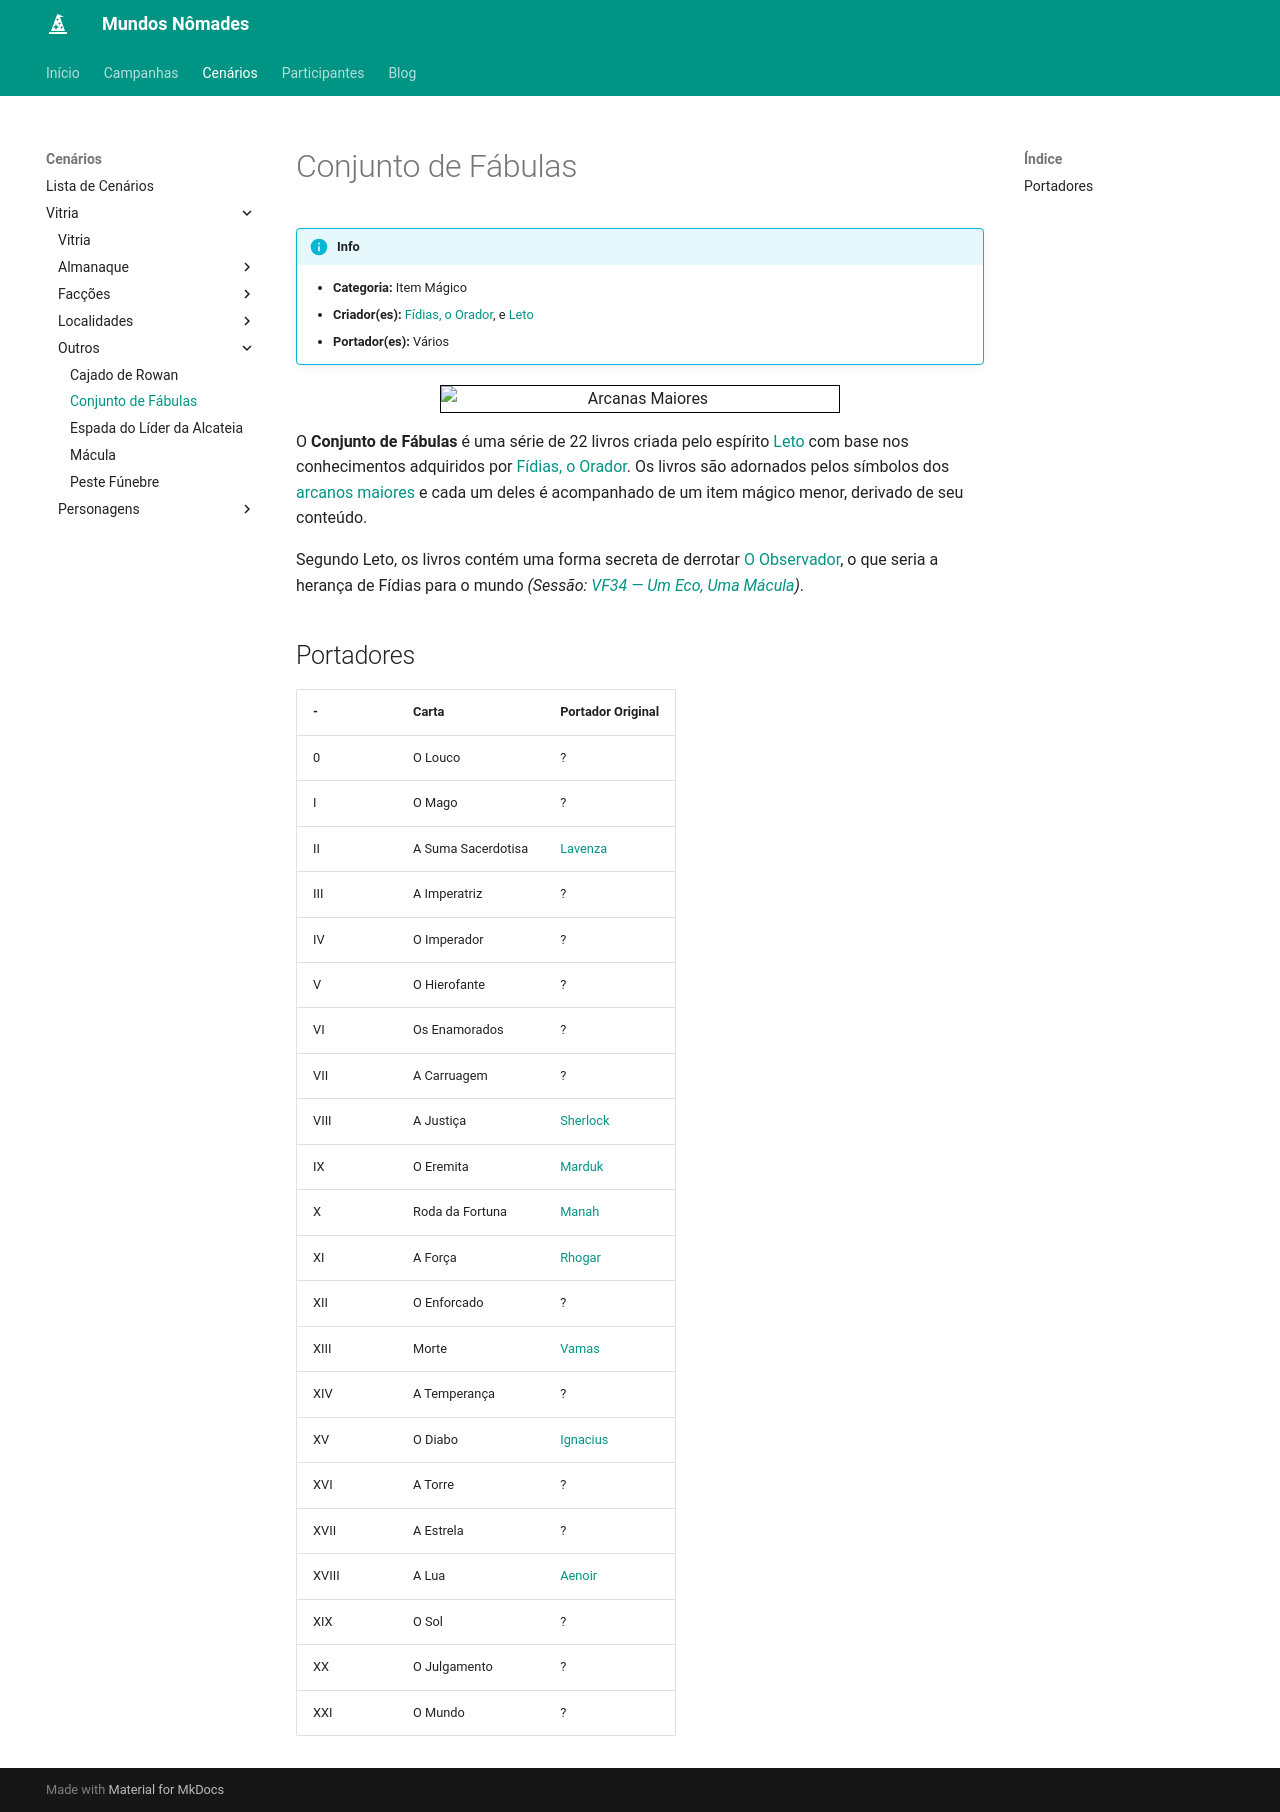

repository: Henrique42/MundosNomades · page: Cenários/Vitria/Outros/Conjunto de Fábulas/index.html · generator: mkdocs

!!! info
	- **Categoria:** Item Mágico
	- **Criador(es):** [[Fídias, o Orador]], e [[Leto]]
	- **Portador(es):** Vários

<figure align="center">
	<img src="https://upload.wikimedia.org/wikipedia/commons/3/3e/Rider-Waite_Major_Arcana_full.png" style="border: 1px solid black;" alt="Arcanas Maiores" width="400 px">
</figure>

O **Conjunto de Fábulas** é uma série de 22 livros criada pelo espírito [[Leto]] com base nos conhecimentos adquiridos por [[Fídias, o Orador]]. Os livros são adornados pelos símbolos dos [arcanos maiores](https://pt.wikipedia.org/wiki/Arcano_maior) e cada um deles é acompanhado de um item mágico menor, derivado de seu conteúdo.

Segundo Leto, os livros contém uma forma secreta de derrotar [[O Observador]], o que seria a herança de Fídias para o mundo *(Sessão: [[VF34 ― Um Eco, Uma Mácula]])*.

## Portadores

| -     | Carta              | Portador Original |
| ----- | ------------------ | ----------------- |
| 0     | O Louco            | ?                 |
| I     | O Mago             | ?                 |
| II    | A Suma Sacerdotisa | [[Lavenza]]       |
| III   | A Imperatriz       | ?                 |
| IV    | O Imperador        | ?                 |
| V     | O Hierofante       | ?                 |
| VI    | Os Enamorados      | ?                 |
| VII   | A Carruagem        | ?                 |
| VIII  | A Justiça          | [[Sherlock]]      |
| IX    | O Eremita          | [[Marduk]]        |
| X     | Roda da Fortuna    | [[Manah]]         |
| XI    | A Força            | [[Rhogar]]        |
| XII   | O Enforcado        | ?                 |
| XIII  | Morte              | [[Vamas]]         |
| XIV   | A Temperança       | ?                 |
| XV    | O Diabo            | [[Ignacius]]      |
| XVI   | A Torre            | ?                 |
| XVII  | A Estrela          | ?                 |
| XVIII | A Lua              | [[Aenoir]]        |
| XIX   | O Sol              | ?                 |
| XX    | O Julgamento       | ?                 |
| XXI   | O Mundo            | ?                 |
